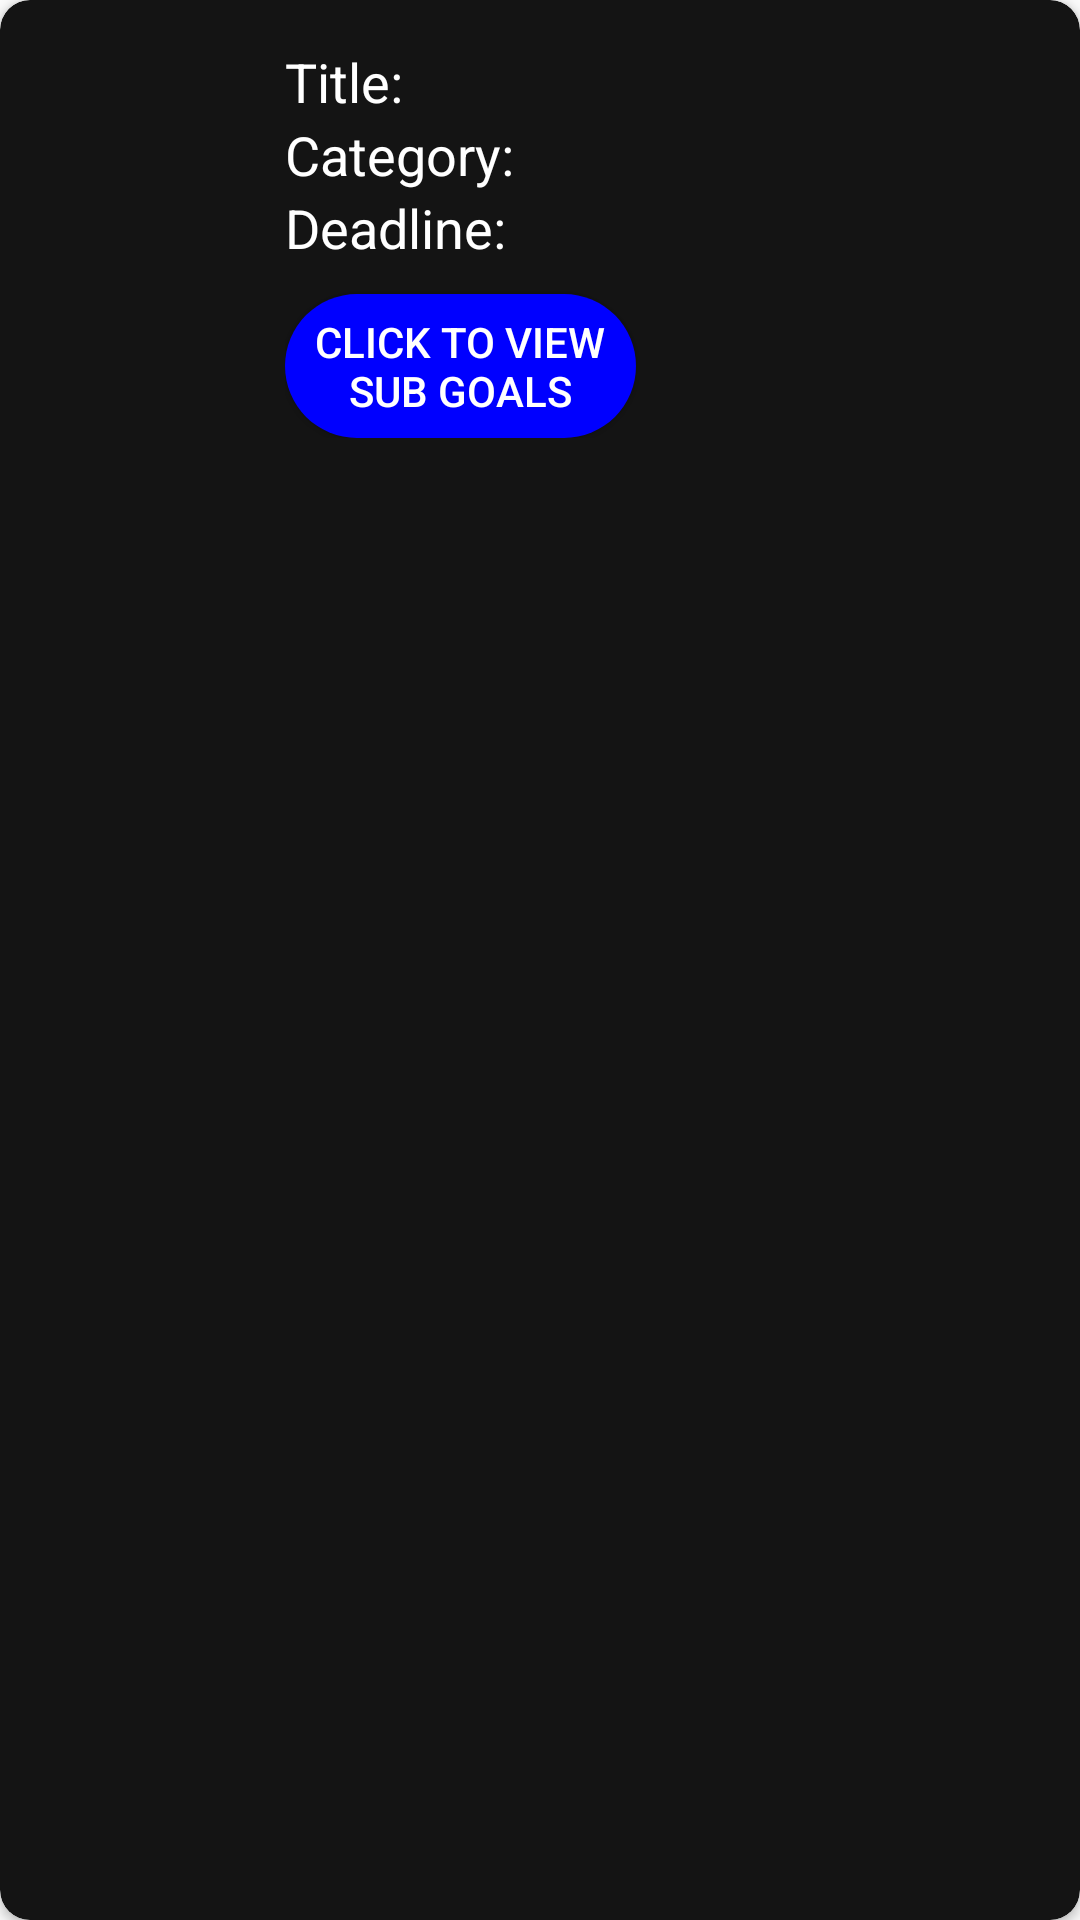

Produce the Android XML layout that renders to this screen, including the resource entries it uses.
<!-- AndroidManifest.xml: application theme AppTheme -->
<!-- res/layout/sub.xml -->
<?xml version="1.0" encoding="utf-8"?>
<androidx.cardview.widget.CardView
    xmlns:android="http://schemas.android.com/apk/res/android"
    xmlns:app="http://schemas.android.com/apk/res-auto"
    android:layout_width="match_parent"
    android:layout_height="wrap_content"
    android:background="@color/dark_grey"
    app:cardBackgroundColor="@color/dark_grey"
    app:cardCornerRadius="10dp"
    app:cardPreventCornerOverlap="false"
    android:clipToPadding="false"
    app:elevation="4dp"
    android:layout_marginHorizontal="10dp"
    android:layout_marginTop="5dp">

    <LinearLayout
        android:layout_width="match_parent"
        android:layout_height="wrap_content"
        android:layout_marginHorizontal="10dp"
        android:layout_marginVertical="15dp"
        android:orientation="horizontal"
        android:gravity="center_vertical">

        
        <ImageView
            android:id="@+id/imageGoal"
            android:layout_width="70dp"
            android:layout_height="70dp"
            android:src="@drawable/placeholder_image"
            android:scaleType="centerCrop" />

        <LinearLayout
            android:layout_width="0dp"
            android:layout_weight="1"
            android:layout_height="wrap_content"
            android:layout_marginStart="15dp"
            android:orientation="vertical">
            <TextView
                android:id="@+id/textTitle"
                android:layout_width="match_parent"
                android:layout_height="wrap_content"
                android:text="Title: "
                android:textColor="@color/white"
                android:textSize="18sp"/>
            <TextView
                android:id="@+id/textCata"
                android:layout_width="wrap_content"
                android:layout_height="wrap_content"
                android:textColor="@color/white"
                android:text="Category: "
                android:textSize="18sp"/>
            <TextView
                android:id="@+id/textDead"
                android:layout_width="wrap_content"
                android:layout_height="wrap_content"
                android:textColor="@color/white"
                android:text="Deadline: "
                android:textSize="18sp"/>

            <Button
                android:id="@+id/viewButton"
                android:layout_width="117dp"
                android:layout_height="wrap_content"
                android:layout_marginTop="10dp"
                android:background="@drawable/rounded_button"
                android:textColor="@color/white"
                android:text="Click to view sub Goals" />
        </LinearLayout>
    </LinearLayout>
</androidx.cardview.widget.CardView>
<!-- resources referenced by this layout -->
<resources>
  <color name="dark_grey">#141414</color>
  <color name="white">#FFFFFFFF</color>
  <!-- drawable rounded_button (drawable) -->
  <?xml version="1.0" encoding="utf-8"?>
  <shape xmlns:android="http://schemas.android.com/apk/res/android"
      android:shape="rectangle">
      <corners android:radius="50dp" /> 
      <solid android:color="#0000FF" /> 
  </shape>
  <style name="AppTheme" parent="Theme.AppCompat.Light.NoActionBar">
  		<item name="colorPrimary">@color/colorPrimary</item>
  		<item name="colorPrimaryDark">@color/colorPrimaryDark</item>
  		<item name="colorAccent">@color/colorAccent</item>
  	</style>
  <color name="colorPrimary">#008577</color>
  <color name="colorPrimaryDark">#00574B</color>
  <color name="colorAccent">#D81B60</color>
</resources>
